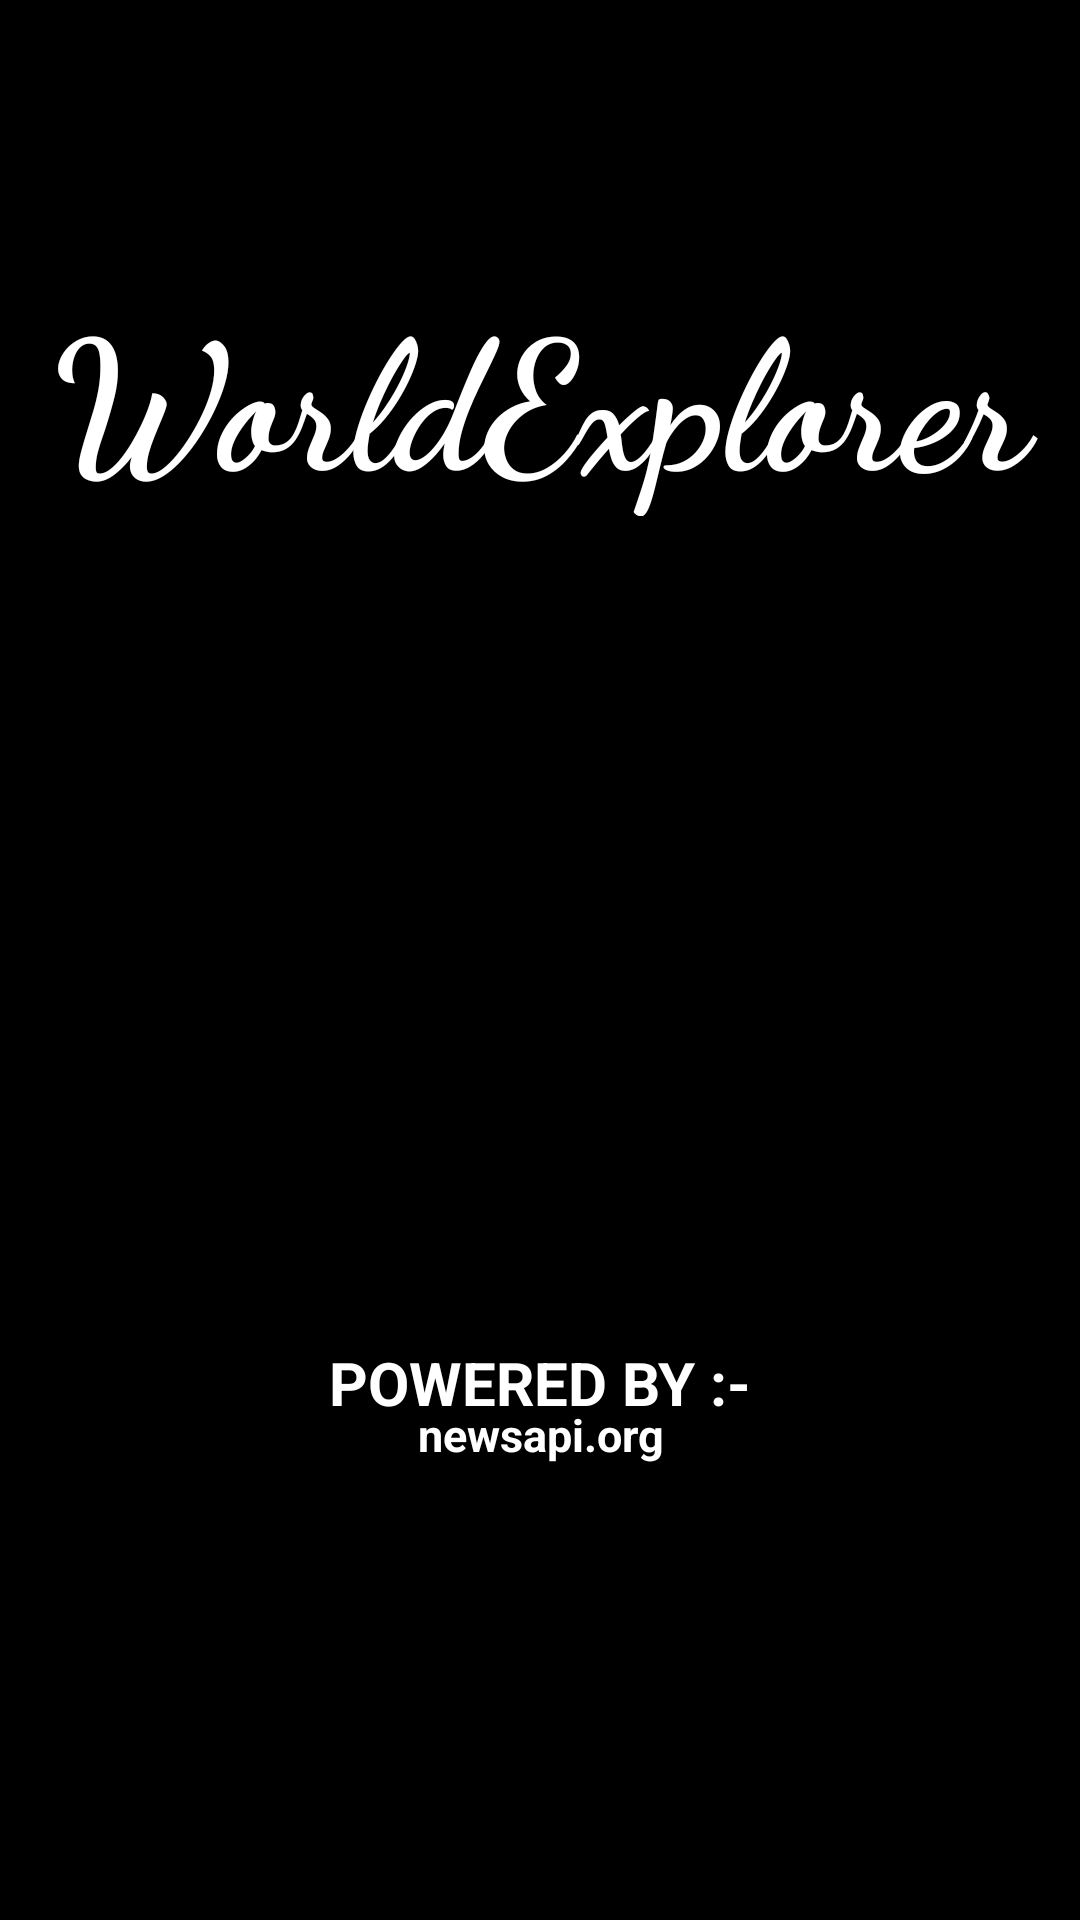

Reconstruct the res/layout file that produces this screen, plus the resources it refers to.
<!-- AndroidManifest.xml: application theme AppTheme -->
<!-- res/layout/activity_splashscreen.xml -->
<?xml version="1.0" encoding="utf-8"?>
<RelativeLayout xmlns:android="http://schemas.android.com/apk/res/android"
    android:layout_width="match_parent" android:layout_height="match_parent">

    <ImageView android:id="@+id/splashscreen" android:layout_width="fill_parent"
        android:layout_height="fill_parent"
        android:background="@color/deep_black"
        android:layout_gravity="center"
        android:scaleType="fitXY"
        />


    <TextView
        android:layout_width="fill_parent"
        android:layout_height="wrap_content"
        android:text="WorldExplorer"
        android:textColor="@color/background_white"
        android:textStyle="bold"
        android:fontFamily="cursive"
        android:textSize="60dp"
        android:gravity="center"
        android:includeFontPadding="false"
        android:layout_marginTop="100dp"/>

    <TextView
        android:layout_width="fill_parent"
        android:layout_height="wrap_content"
        android:text="POWERED BY :-"
        android:textColor="@color/background_white"
        android:textStyle="bold"
        android:textSize="20dp"
        android:gravity="center"
        android:includeFontPadding="false"
        android:layout_marginTop="450dp"/>
    <TextView
        android:layout_width="fill_parent"
        android:layout_height="wrap_content"
        android:text="newsapi.org"
        android:textColor="@color/background_white"
        android:textStyle="bold"
        android:textSize="15dp"
        android:gravity="center"
        android:includeFontPadding="false"
        android:layout_marginTop="470dp"/>

</RelativeLayout>
<!-- resources referenced by this layout -->
<resources>
  <color name="background_white">#FFFFFF</color>
  <color name="deep_black">#000000</color>
  <style name="AppTheme" parent="Theme.AppCompat.Light.DarkActionBar">
          
          <item name="colorPrimary">@color/colorPrimary</item>
          <item name="colorPrimaryDark">@color/colorPrimary</item>
          <item name="colorAccent">@color/colorAccent</item>
          <item name="android:elevation">8dp</item>
      </style>
  <color name="colorPrimary">#6A1B9A</color>
  <color name="colorAccent">#8E24AA</color>
</resources>
